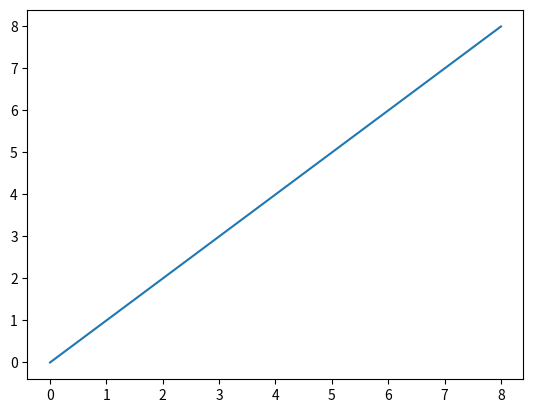

Here is the Python script that generated this plot:
import matplotlib.pyplot as plt
import numpy as np
import math

print("Hello World!")

data = np.arange(0,9,1)
plt.plot(data,data)
plt.show(block=True)